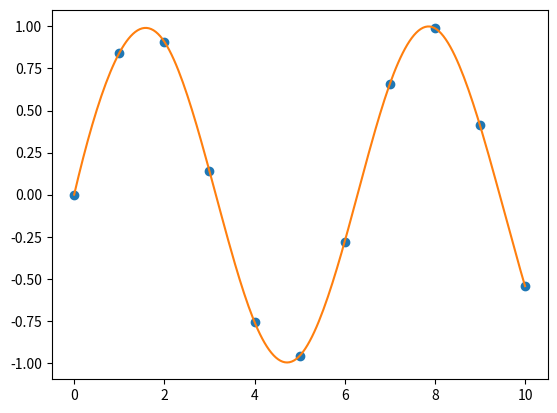

Generate this figure with matplotlib:
# -*- coding: utf-8 -*-
"""
Created on Tue Apr 17 13:07:32 2018

[redacted]

@decription: 三次B样条的插值拟合
"""
import numpy as np
import matplotlib.pyplot as plt
from scipy.interpolate import splev, splrep

x = np.linspace(0, 10, 11)
y = np.sin(x)
spl = splrep(x, y)
x2 = np.linspace(0, 10, 200)
y2 = splev(x2, spl)
plt.plot(x, y, 'o', x2, y2)
plt.show()